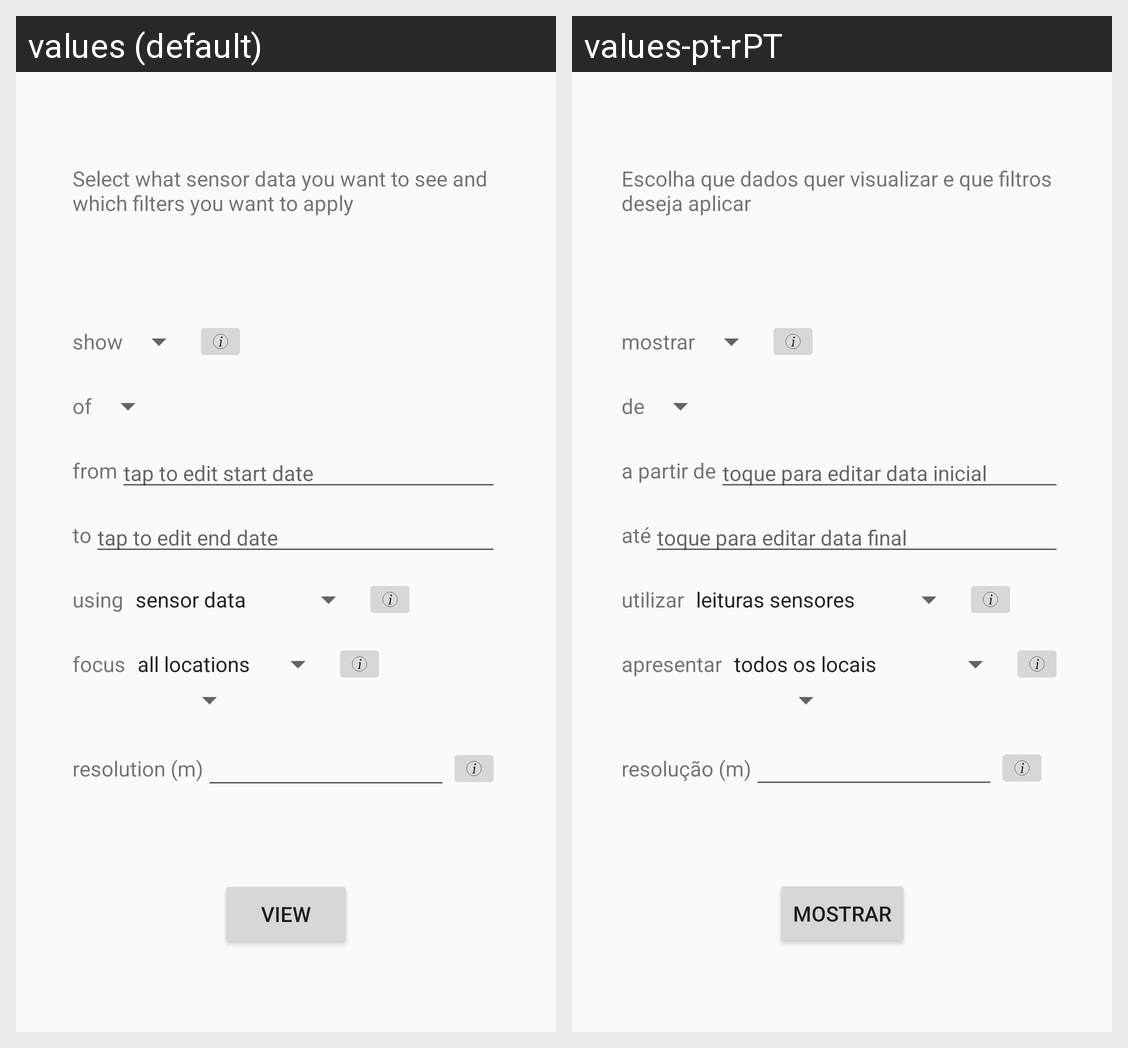

The Android screen above is rendered under two locales of the same app. Produce the string resources it draws, with the default and per-locale values.
Android screen res/layout/fragment_edit_properties_map_plot.xml rendered under 2 locales, left to right: values (default), values-pt-rPT. Device: Nexus 5 (rendered at 1080×1920; each locale shown at half size, 540×960, under a caption strip naming it); theme AppTheme.
Strings drawn on this screen, with the default value and each locale's value (text and hints the layout hard-codes, and strings that could not be matched under every locale, appear in the picture but are not listed):

info_map_plot_overview
  values: Select what sensor data you want to see and which filters you want to apply
  values-pt-rPT: Escolha que dados quer visualizar e que filtros deseja aplicar

show_statistics
  values: show
  values-pt-rPT: mostrar

of_data
  values: of
  values-pt-rPT: de

date_from
  values: from
  values-pt-rPT: a partir de

tap_to_select_from_date
  values: tap to edit start date
  values-pt-rPT: toque para editar data inicial

date_to
  values: to
  values-pt-rPT: até

tap_to_select_to_date
  values: tap to edit end date
  values-pt-rPT: toque para editar data final

using_data
  values: using
  values-pt-rPT: utilizar

location_focus
  values: focus
  values-pt-rPT: apresentar

cell_resolution
  values: resolution (m)
  values-pt-rPT: resolução (m)

view_plot
  values: view
  values-pt-rPT: mostrar
